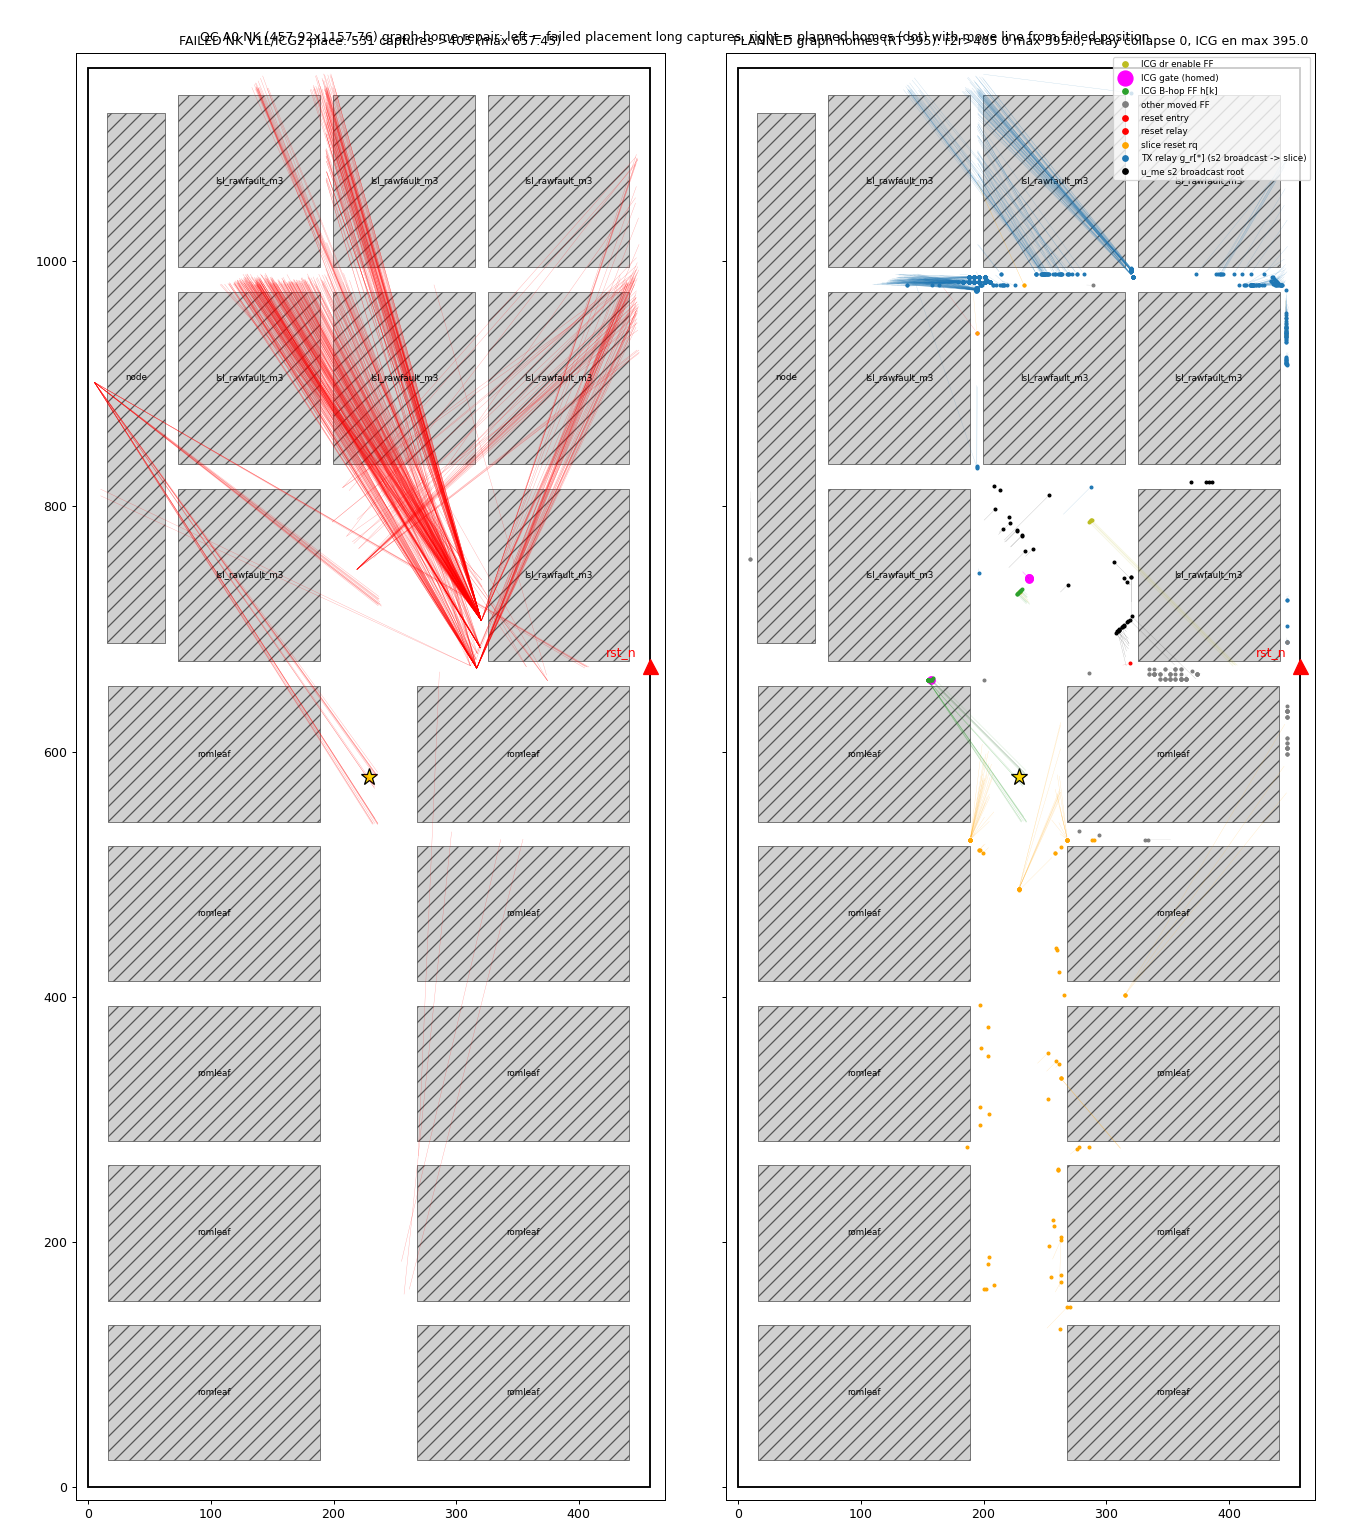

The table this chart was drawn from, first rows:
g_icg.dr\[0\]$_DFFE_PN0P_	287.329	788.486
g_icg.dr\[1\]$_DFFE_PN0P_	288	789.2
g_icg.dr\[2\]$_DFFE_PN0P_	287.3	788.5
g_icg.dr\[3\]$_DFFE_PN0P_	285.9	787.1
g_icg.dr\[4\]$_DFFE_PN0P_	286.7	787.8
g_icg.dr\[5\]$_DFFE_PN0P_	229.3	730.5
g_icg.dr\[6\]$_DFFE_PN1P_	228.6	729.8
g_icg.dr\[7\]$_DFFE_PN0P_	228.6	729.7
g_icg.g_hop.u_hop_ck/u_icg	157.3	658.5
g_icg.g_hop.u_hop_de/g_kn.h\[0\]$_DFF_PN…	156.9	658.4
g_icg.g_hop.u_hop_de/g_kn.h\[1\]$_DFF_PN…	236.4	580.6
g_icg.g_hop.u_hop_de/u_icg	237.4	581.7
g_icg.g_hop.u_hop_dw/g_kn.h\[0\]$_DFF_PN…	157.5	658.7
g_icg.g_hop.u_hop_dw/g_kn.h\[1\]$_DFF_PN…	236.7	580.1
g_icg.g_hop.u_hop_dw/u_icg	238.8	580.1
g_icg.g_hop.u_hop_fa2/u_icg	237.2	741.3
g_icg.g_hop.u_hop_fa3/u_icg	236.9	741
g_icg.g_hop.u_hop_lsl0/g_kn.h\[0\]$_DFF_…	228.2	729.4
g_icg.g_hop.u_hop_lsl0/g_kn.h\[1\]$_DFF_…	241.5	715.4
g_icg.g_hop.u_hop_lsl0/u_icg	251.7	736.4
g_icg.g_hop.u_hop_lsl1/g_kn.h\[0\]$_DFF_…	241.5	743.4
g_icg.g_hop.u_hop_lsl1/g_kn.h\[1\]$_DFF_…	243.8	744.3
g_icg.g_hop.u_hop_lsl1/u_icg	276.3	747.8
g_icg.g_hop.u_hop_lsl2/g_kn.h\[0\]$_DFF_…	241.5	744
g_icg.g_hop.u_hop_lsl2/g_kn.h\[1\]$_DFF_…	243.8	745.9
g_icg.g_hop.u_hop_lsl2/u_icg	286.4	752.1
g_icg.g_hop.u_hop_lsl3/g_kn.h\[0\]$_DFF_…	227.1	728.2
g_icg.g_hop.u_hop_lsl3/g_kn.h\[1\]$_DFF_…	235	718.9
g_icg.g_hop.u_hop_lsl3/u_icg	225	719.4
g_icg.g_hop.u_hop_lsl4/g_kn.h\[0\]$_DFF_…	239.8	742.6
g_icg.g_hop.u_hop_lsl4/g_kn.h\[1\]$_DFF_…	243.6	744.8
g_icg.g_hop.u_hop_lsl4/u_icg	253	749.1
g_icg.g_hop.u_hop_lsl5/g_kn.h\[0\]$_DFF_…	241.5	744.3
g_icg.g_hop.u_hop_lsl5/g_kn.h\[1\]$_DFF_…	244.2	745.3
g_icg.g_hop.u_hop_lsl5/u_icg	253.3	750.5
g_icg.g_hop.u_hop_lsl6/g_kn.h\[0\]$_DFF_…	236.9	740.9
g_icg.g_hop.u_hop_lsl6/g_kn.h\[1\]$_DFF_…	234.7	745.3
g_icg.g_hop.u_hop_lsl6/u_icg	140.4	820.4
g_icg.g_hop.u_hop_lsl7/g_kn.h\[0\]$_DFF_…	237.1	741.2
g_icg.g_hop.u_hop_lsl7/g_kn.h\[1\]$_DFF_…	234.5	745.1
g_icg.g_hop.u_hop_lsl7/u_icg	230.6	799.1
g_icg.g_hop.u_hop_node/u_icg	237.3	741.4
g_icg.g_hop.u_hop_rn/g_kn.h\[0\]$_DFF_PN…	154.3	658.4
g_icg.g_hop.u_hop_rn/g_kn.h\[1\]$_DFF_PN…	234.8	570.4
g_icg.g_hop.u_hop_rn/u_icg	239.5	569.8
g_icg.g_hop.u_hop_rnw/g_kn.h\[0\]$_DFF_P…	154.3	658.4
g_icg.g_hop.u_hop_rnw/g_kn.h\[1\]$_DFF_P…	233.8	575.2
g_icg.g_hop.u_hop_rnw/u_icg	217.6	578.7
g_icg.g_hop.u_hop_rp0/g_kn.h\[0\]$_DFF_P…	154.3	658.4
g_icg.g_hop.u_hop_rp0/g_kn.h\[1\]$_DFF_P…	231.7	539.6
g_icg.g_hop.u_hop_rp0/u_icg	222.8	504.8
g_icg.g_hop.u_hop_rp1/g_kn.h\[0\]$_DFF_P…	154.3	658.4
g_icg.g_hop.u_hop_rp1/g_kn.h\[1\]$_DFF_P…	231.8	539.1
g_icg.g_hop.u_hop_rp1/u_icg	220.4	523.7
g_icg.g_hop.u_hop_rp2/g_kn.h\[0\]$_DFF_P…	154.3	658.4
g_icg.g_hop.u_hop_rp2/g_kn.h\[1\]$_DFF_P…	231.6	539.3
g_icg.g_hop.u_hop_rp2/u_icg	223	512.9
g_icg.g_hop.u_hop_rp3/g_kn.h\[0\]$_DFF_P…	156.5	658.4
g_icg.g_hop.u_hop_rp3/g_kn.h\[1\]$_DFF_P…	234.5	578.5
g_icg.g_hop.u_hop_rp3/u_icg	225.6	559.6
g_icg.g_hop.u_hop_rp4/g_kn.h\[0\]$_DFF_P…	154.3	658.4
... 12,750 more rows
